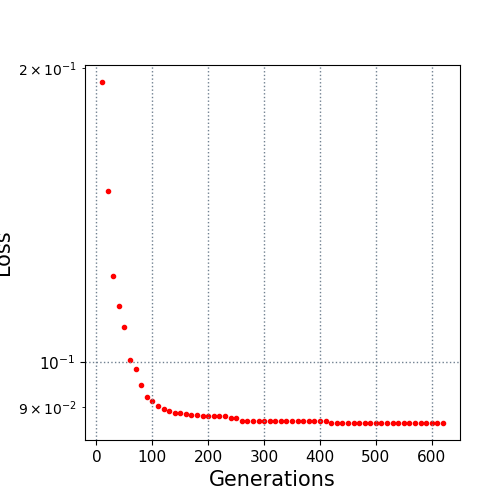

The file beside this chart, header and first rows:
10.0, 0.193531
20.0, 0.1497
30.0, 0.1224
40.0, 0.1141
50.0, 0.1086
60.0, 0.1006
70.0, 0.09848
80.0, 0.09475
90.0, 0.09207
100.0, 0.09132
110.0, 0.09028
120.0, 0.08961
130.0, 0.08911
140.0, 0.08881
150.0, 0.08881
160.0, 0.08852
170.0, 0.08829
180.0, 0.08827
190.0, 0.08818
200.0, 0.08818
210.0, 0.08818
220.0, 0.08818
230.0, 0.08815
240.0, 0.08777
250.0, 0.08777
260.0, 0.08708
270.0, 0.08708
280.0, 0.08708
290.0, 0.08708
300.0, 0.08708
310.0, 0.08708
320.0, 0.08708
330.0, 0.08708
340.0, 0.08708
350.0, 0.08708
360.0, 0.08708
370.0, 0.08708
380.0, 0.08708
390.0, 0.08708
400.0, 0.08708
410.0, 0.08708
420.0, 0.08669
430.0, 0.08669
440.0, 0.08669
450.0, 0.08669
460.0, 0.08669
470.0, 0.08669
480.0, 0.08669
490.0, 0.08669
500.0, 0.08669
510.0, 0.08669
520.0, 0.08669
530.0, 0.08669
540.0, 0.08669
550.0, 0.08669
560.0, 0.08669
570.0, 0.08669
580.0, 0.08669
590.0, 0.08669
600.0, 0.08669
610.0, 0.08669
... 1 more rows
